4-way image classification set "data" from GitHub (Gizemcumen/Data_collection_device); label vocabulary: augmented bad, augmented good, bad, good.

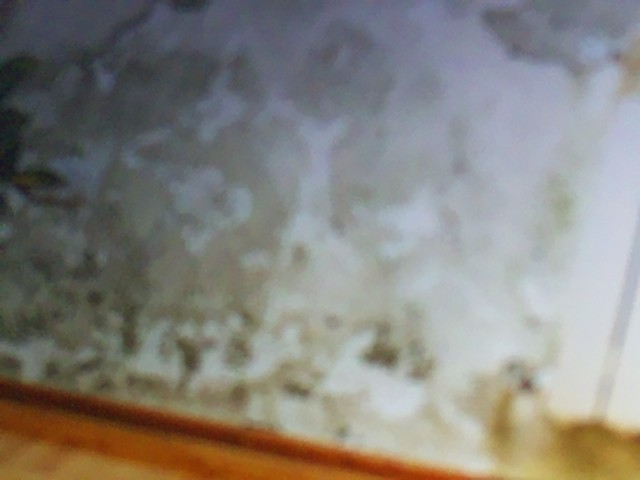
Label: augmented bad

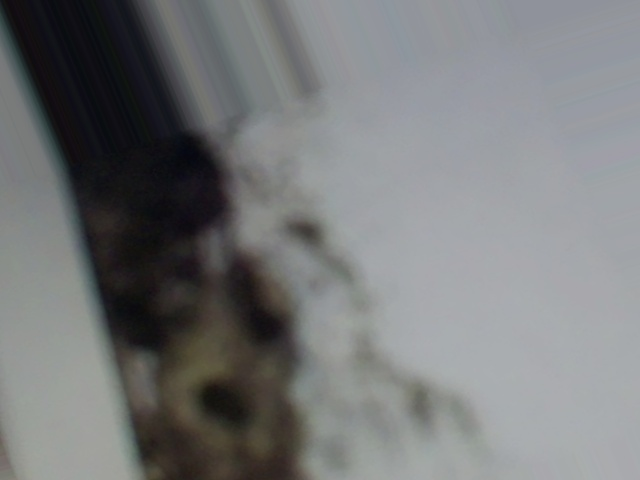
Label: augmented bad

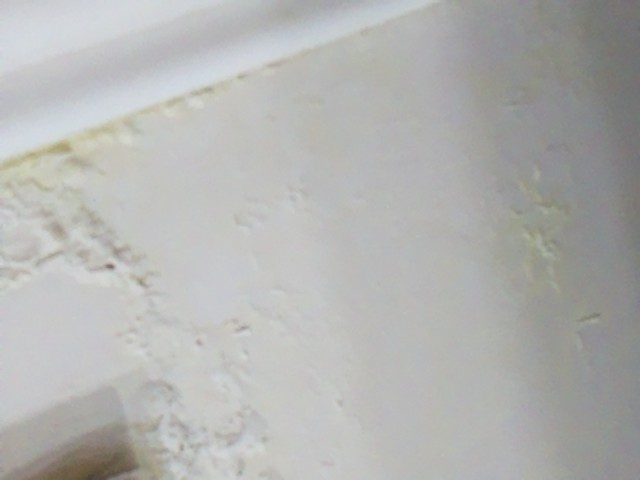
Label: augmented bad

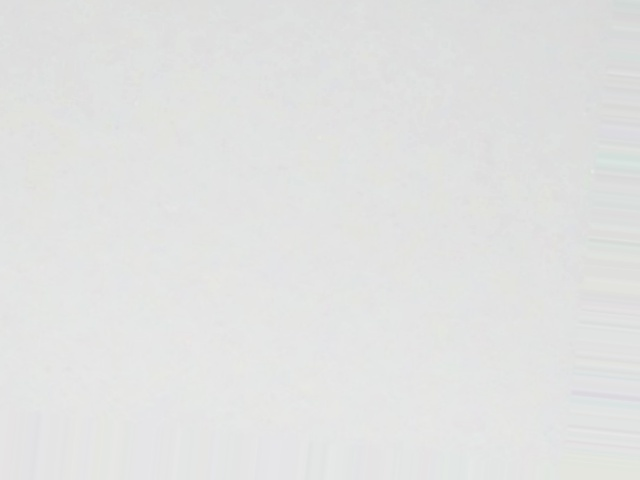
Label: augmented bad

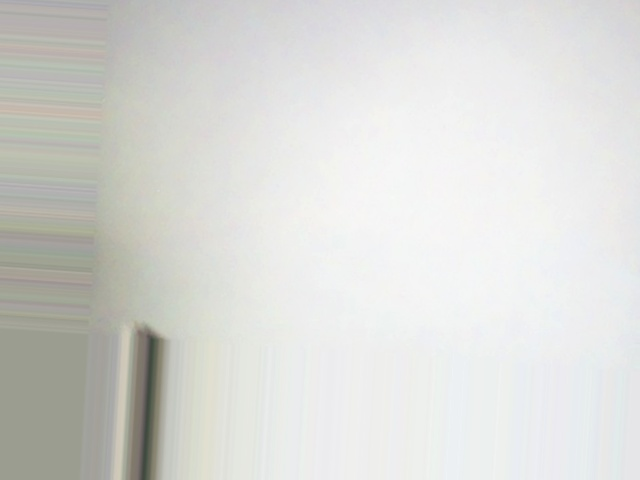
Label: augmented good

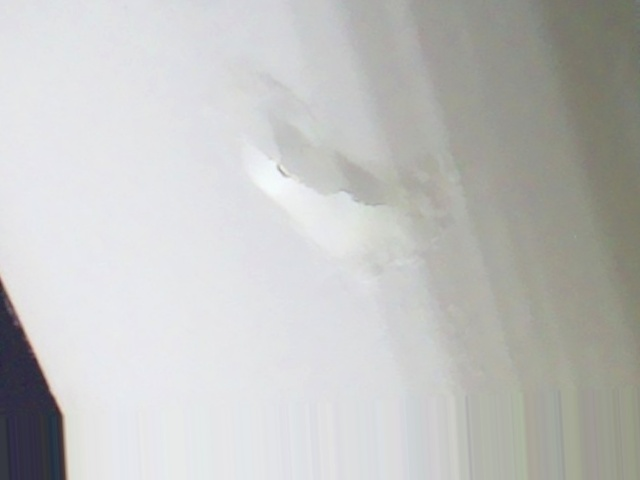
Label: augmented bad
